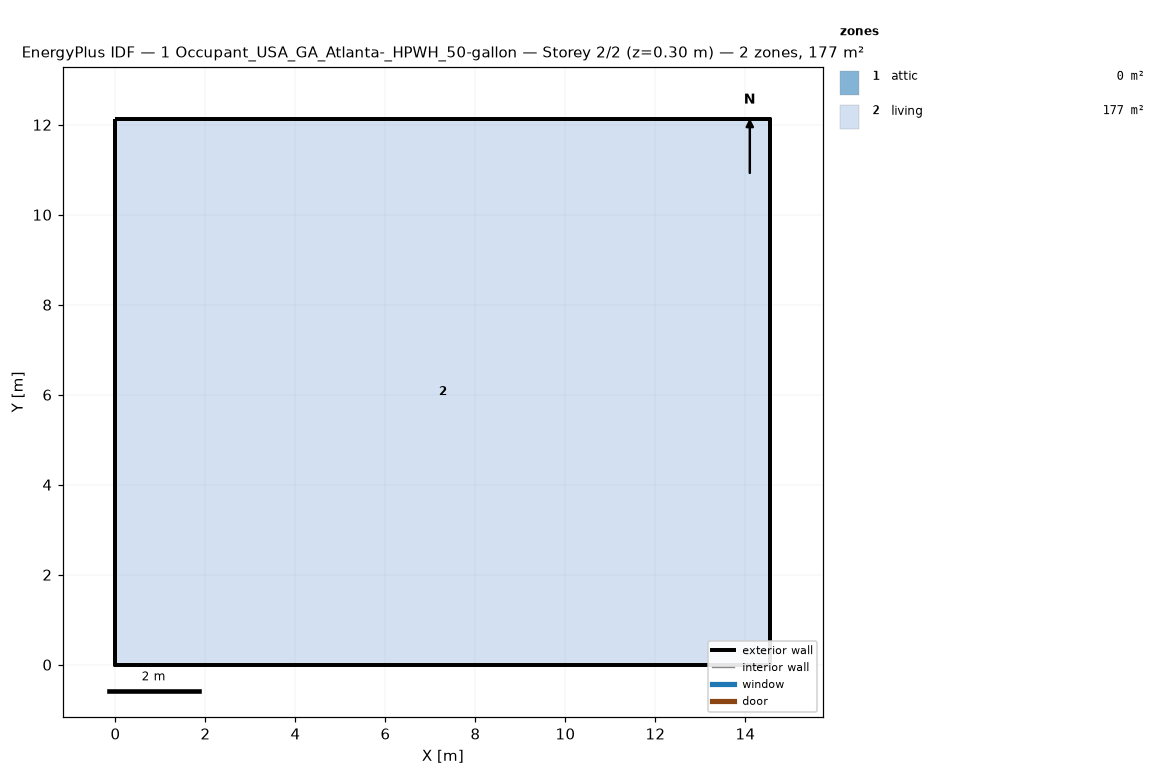
=== STOREY PLAN SPEC (per zone: floor XY polygon, exterior-wall plan segments, windows/doors) ===
zone 1: attic  (0.0 m²)
  exterior wall: (14.55, 0.00) – (14.55, 12.13) – (14.55, 6.06)  [18.2 m]
  exterior wall: (0.00, 12.13) – (0.00, 0.00) – (0.00, 6.06)  [18.2 m]
zone 2: living  (176.5 m²)
  floor: (0.00, 0.00) (0.00, 12.13) (14.55, 12.13) (14.55, 0.00)
  exterior wall: (0.00, 0.00) – (14.55, 0.00)  [14.6 m]
  exterior wall: (14.55, 0.00) – (14.55, 12.13)  [12.1 m]
  exterior wall: (14.55, 12.13) – (0.00, 12.13)  [14.6 m]
  exterior wall: (0.00, 12.13) – (0.00, 0.00)  [12.1 m]

=== DERIVED (storey summary) ===
Building: 1 Occupant_USA_GA_Atlanta-_HPWH_50-gallon
Storey: 2 of 2  (floor level z = 0.30 m)
Storey gross floor area: 176.5 m²
Zones on this storey: 2
  - attic: floor 0.0 m²; exterior wall 36.4 m (24.5 m²); WWR 0.0%
  - living: floor 176.5 m²; exterior wall 53.4 m (146.4 m²); WWR 0.0%
Zone adjacency: (none detected)